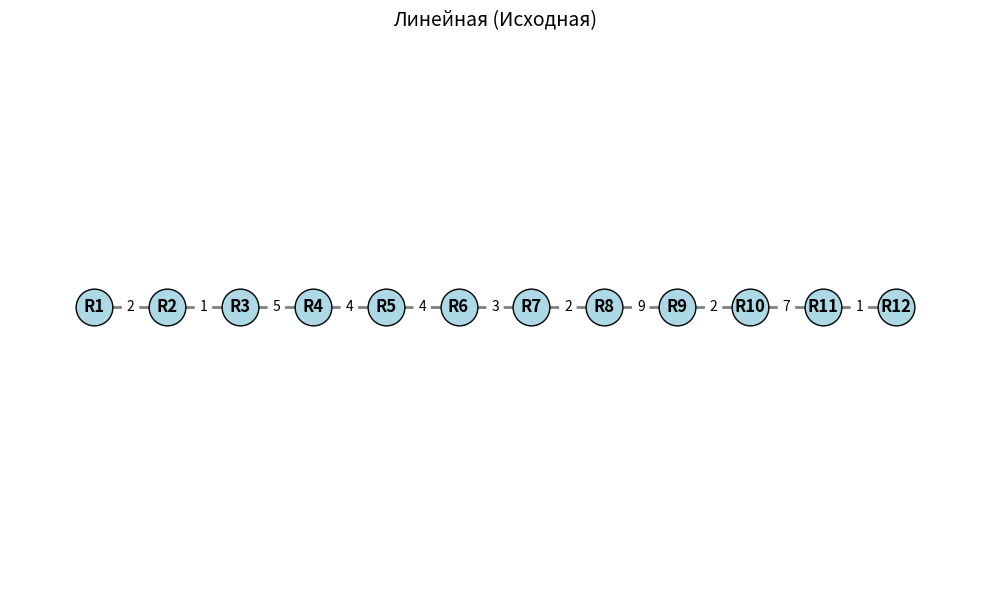
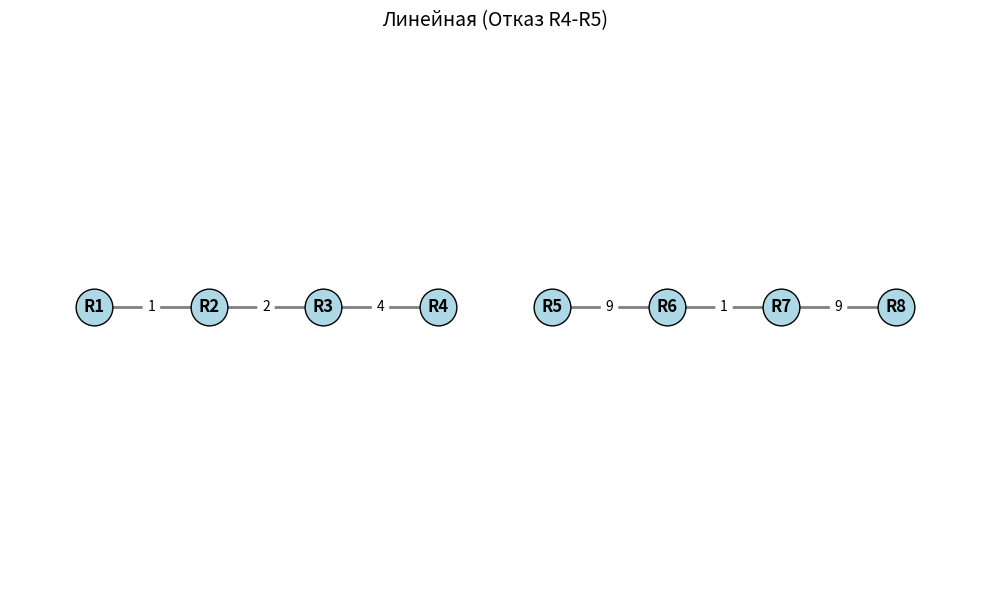
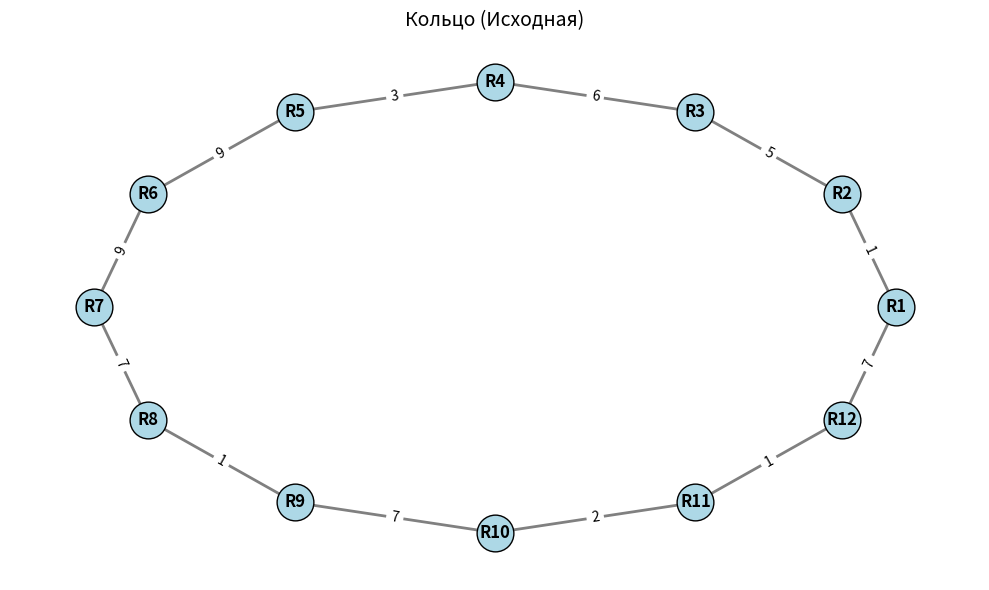
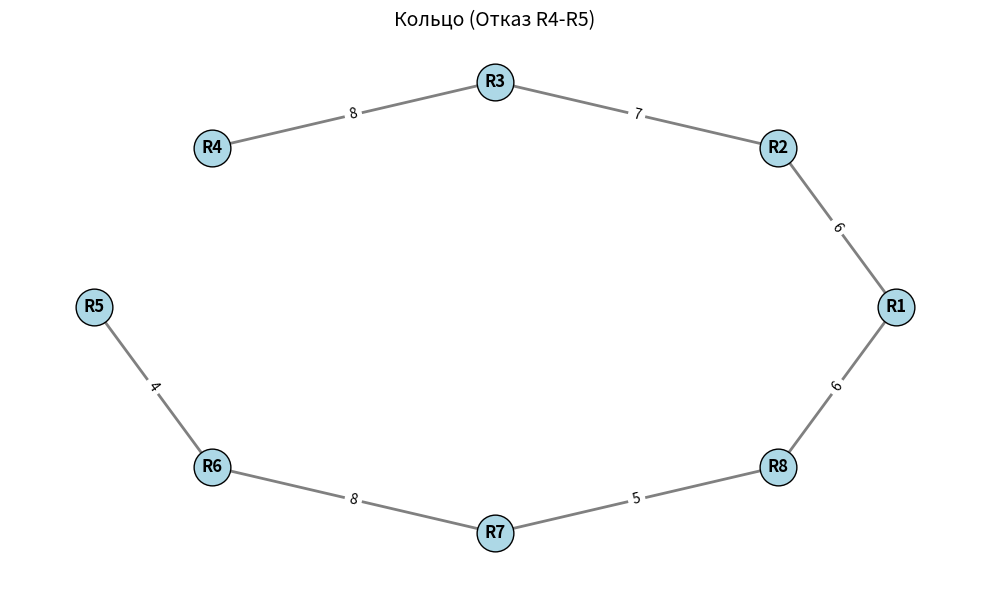
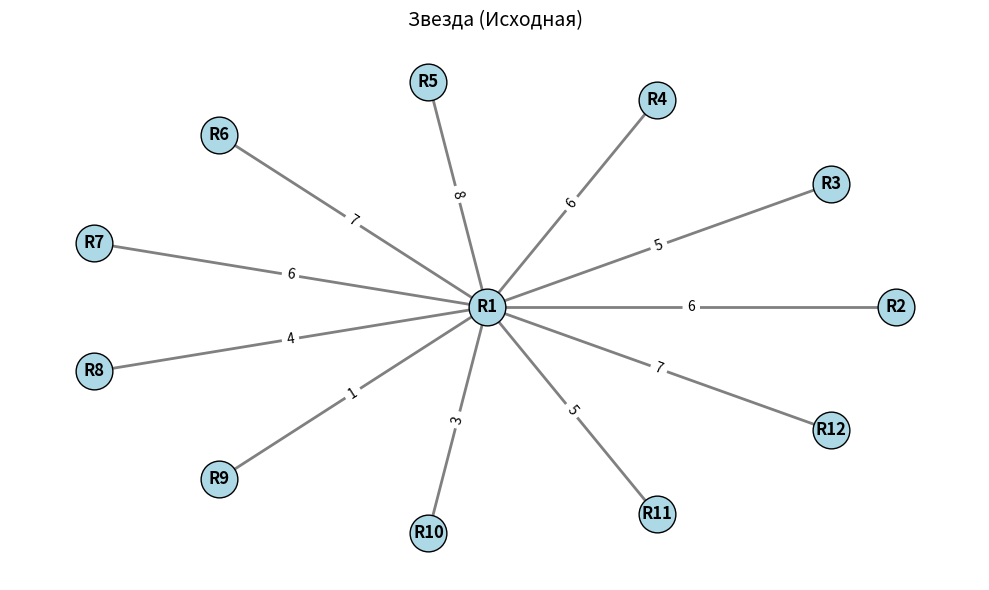
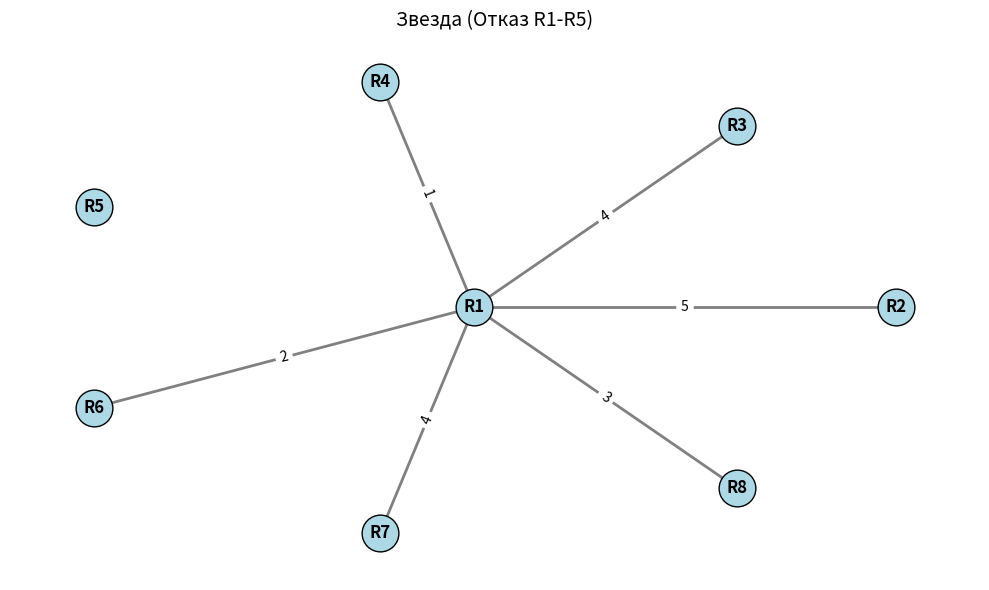
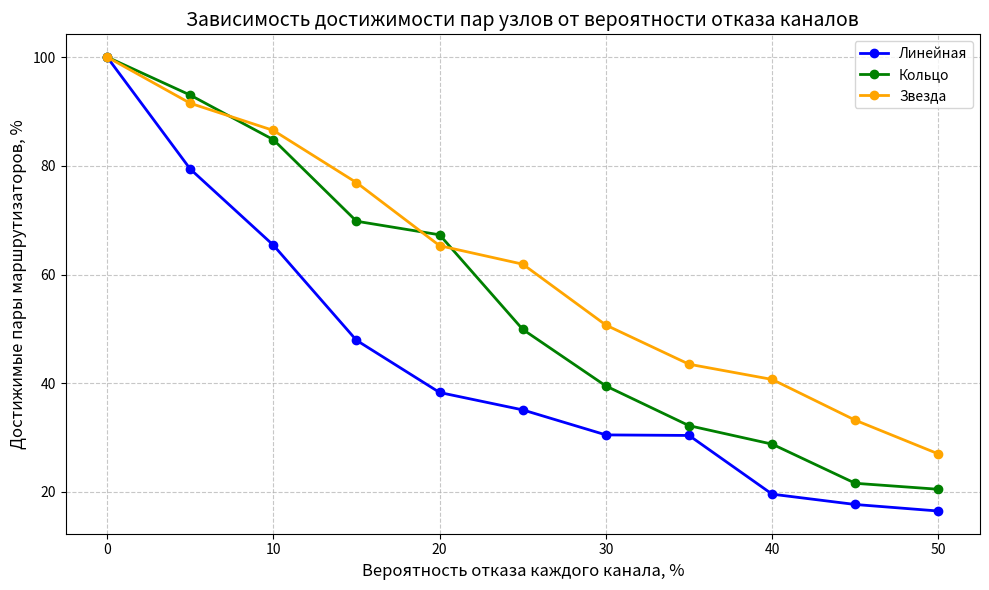

The script that saved these images, in order:
"""
Лабораторная работа: Моделирование протокола динамической маршрутизации OSPF.
"""
import random
import heapq
import json
import os
from collections import deque
import math

import networkx as nx
import matplotlib.pyplot as plt

# БЛОК 1: КЛАССЫ МАРШРУТИЗАТОРА И СЕТИ

class Router:
    """Класс, представляющий отдельный маршрутизатор в сети."""
    def __init__(self, router_id):
        self.id = router_id
        self.neighbors = {}      # Соседи: {id_соседа: стоимость_канала}
        self.lsdb = {}           # База данных состояния каналов (карта всей сети)
        self.routing_table = {}  # Таблица маршрутизации: {назначение: (след_узел, стоимость, путь)}

    def receive_hello(self, neighbor_id, cost):
        """Получение HELLO-пакета от соседа."""
        self.neighbors[neighbor_id] = cost

    def build_routing_table(self, full_graph):
        """Запуск алгоритма Дейкстры на основе полученной карты сети (LSDB)."""
        self.routing_table = {}
        distances = {node: float('inf') for node in full_graph}
        distances[self.id] = 0
        previous = {node: None for node in full_graph}
        pq = [(0, self.id)]

        while pq:
            current_dist, current_node = heapq.heappop(pq)
            if current_dist > distances[current_node]:
                continue
            for neighbor, weight in full_graph[current_node].items():
                distance = current_dist + weight
                if distance < distances[neighbor]:
                    distances[neighbor] = distance
                    previous[neighbor] = current_node
                    heapq.heappush(pq, (distance, neighbor))

        for dest in full_graph:
            if dest == self.id:
                continue
            if distances[dest] == float('inf'):
                self.routing_table[dest] = (None, float('inf'), [])
            else:
                path = []
                curr = dest
                while curr is not None:
                    path.append(curr)
                    curr = previous[curr]
                path.reverse()
                next_hop = path[1] if len(path) > 1 else None
                self.routing_table[dest] = (next_hop, distances[dest], path)


class Network:
    """Класс для управления всей сетью маршрутизаторов."""
    def __init__(self, num_routers=8):
        self.num_routers = num_routers
        self.router_ids = [f"R{i}" for i in range(1, num_routers + 1)]
        self.routers = {rid: Router(rid) for rid in self.router_ids}
        self.links = []
        self.active_links = []
        self.graph = nx.Graph()

    def generate_topology(self, topology_type):
        """Генерация одной из трех топологий: line, ring, star."""
        self.links = []

        if topology_type == "line":
            for i in range(self.num_routers - 1):
                cost = random.randint(1, 9)
                self.links.append((self.router_ids[i], self.router_ids[i+1], cost))
        elif topology_type == "ring":
            for i in range(self.num_routers - 1):
                cost = random.randint(1, 9)
                self.links.append((self.router_ids[i], self.router_ids[i+1], cost))
            cost = random.randint(1, 9)
            self.links.append((self.router_ids[-1], self.router_ids[0], cost))
        elif topology_type == "star":
            center = self.router_ids[0]
            for i in range(1, self.num_routers):
                cost = random.randint(1, 9)
                self.links.append((center, self.router_ids[i], cost))

        self.active_links = list(self.links)
        self._update_graph()
        return topology_type

    def _update_graph(self):
        self.graph.clear()
        self.graph.add_nodes_from(self.router_ids)
        for u, v, w in self.active_links:
            self.graph.add_edge(u, v, weight=w)

    def run_hello_phase(self):
        for router in self.routers.values():
            router.neighbors.clear()
        for u, v, cost in self.active_links:
            self.routers[u].receive_hello(v, cost)
            self.routers[v].receive_hello(u, cost)

    def find_connected_components(self):
        visited = set()
        components = []
        for node in self.router_ids:
            if node not in visited:
                component = []
                queue = deque([node])
                visited.add(node)
                while queue:
                    curr = queue.popleft()
                    component.append(curr)
                    for neighbor in self.routers[curr].neighbors:
                        if neighbor not in visited:
                            visited.add(neighbor)
                            queue.append(neighbor)
                components.append(component)
        return components

    def run_lsdb_sync(self):
        components = self.find_connected_components()
        for comp in components:
            leader = sorted(comp)[0]
            comp_graph = {node: {} for node in comp}
            for node in comp:
                for neighbor, cost in self.routers[node].neighbors.items():
                    if neighbor in comp:
                        comp_graph[node][neighbor] = cost
            for node in comp:
                self.routers[node].lsdb = comp_graph

    def run_spf(self):
        for router in self.routers.values():
            router.build_routing_table(router.lsdb)

    def send_packet(self, src, dst):
        if src == dst:
            return [src]
        current = src
        path = [current]
        active_edges = [(u, v) for u, v, w in self.active_links] + [(v, u) for u, v, w in self.active_links]

        while current != dst:
            if dst not in self.routers[current].routing_table:
                return None
            next_hop, cost, _ = self.routers[current].routing_table[dst]
            if next_hop is None or cost == float('inf') or (current, next_hop) not in active_edges:
                return None
            current = next_hop
            path.append(current)
        return path

    def break_links(self, probability):
        self.active_links = []
        for u, v, w in self.links:
            if random.random() > probability:
                self.active_links.append((u, v, w))
        self._update_graph()

# БЛОК 2: ОТРИСОВКА ГРАФОВ

def draw_topology(network, title, filename):
    plt.figure(figsize=(10, 6))
    pos = {}
    if "Линейная" in title:
        pos = {node: (i, 0) for i, node in enumerate(network.router_ids)}
    elif "Кольцо" in title:
        pos = nx.circular_layout(network.graph)
    elif "Звезда" in title:
        center = network.router_ids[0]
        pos[center] = (0, 0)
        for i, node in enumerate(network.router_ids[1:]):
            angle = 2 * math.pi * i / (len(network.router_ids) - 1)
            pos[node] = (math.cos(angle) * 2, math.sin(angle) * 2)

    nx.draw_networkx_nodes(network.graph, pos, node_size=700, node_color='lightblue', edgecolors='black')
    nx.draw_networkx_edges(network.graph, pos, width=2, edge_color='gray')
    nx.draw_networkx_labels(network.graph, pos, font_size=12, font_weight='bold')
    edge_labels = nx.get_edge_attributes(network.graph, 'weight')
    nx.draw_networkx_edge_labels(network.graph, pos, edge_labels=edge_labels, font_size=10)
    plt.title(title, fontsize=14)
    plt.axis('off')
    plt.tight_layout()
    plt.savefig(filename)
    plt.close()

# БЛОК 3: ПРОВЕДЕНИЕ ЭКСПЕРИМЕНТОВ

def run_experiment():
    # ИСПРАВЛЕНИЕ: Фиксируем seed один раз в самом начале
    random.seed(42)

    topologies = ["line", "ring", "star"]
    titles = {"line": "Линейная", "ring": "Кольцо", "star": "Звезда"}

    if not os.path.exists("output"):
        os.makedirs("output")

    results = {}

    for topo in topologies:
        print(f"\n--- Тестирование топологии: {titles[topo]} ---")
        net = Network(num_routers=12)
        net.generate_topology(topo)
        draw_topology(net, f"{titles[topo]} (Исходная)", f"output/{topo}_initial.png")

        # Демонстрация для 8 узлов
        demo_net = Network(num_routers=8)
        demo_net.generate_topology(topo)
        demo_net.run_hello_phase()
        demo_net.run_lsdb_sync()
        demo_net.run_spf()

        if topo in ["line", "ring"]:
            fail_edge = ("R4", "R5")
        else:
            fail_edge = ("R1", "R5")

        demo_net.active_links = [l for l in demo_net.active_links if not (l[0] == fail_edge[0] and l[1] == fail_edge[1]) and not (l[1] == fail_edge[0] and l[0] == fail_edge[1])]
        demo_net._update_graph()
        draw_topology(demo_net, f"{titles[topo]} (Отказ {fail_edge[0]}-{fail_edge[1]})", f"output/{topo}_failed.png")

        demo_net.run_hello_phase()
        demo_net.run_lsdb_sync()
        demo_net.run_spf()

        demo_net2 = Network(num_routers=8)
        demo_net2.generate_topology(topo)
        demo_net2.run_hello_phase()
        demo_net2.run_lsdb_sync()
        demo_net2.run_spf()
        path_before = demo_net2.send_packet("R2", "R5")
        path_after = demo_net.send_packet("R2", "R5")

        print(f"Путь R2->R5 до отказа: {path_before}")
        print(f"Путь R2->R5 после отказа: {path_after}")

        results[topo] = []
        for prob_pct in range(0, 55, 5):
            prob = prob_pct / 100.0
            reachable_count = 0
            total_pairs = 0
            trials = 100

            for _ in range(trials):
                stat_net = Network(num_routers=12)
                stat_net.generate_topology(topo)
                stat_net.break_links(prob)

                stat_net.run_hello_phase()
                stat_net.run_lsdb_sync()
                stat_net.run_spf()

                for i in stat_net.router_ids:
                    for j in stat_net.router_ids:
                        if i != j:
                            total_pairs += 1
                            if stat_net.send_packet(i, j) is not None:
                                reachable_count += 1

            reach_pct = (reachable_count / total_pairs) * 100
            results[topo].append({"probability": prob_pct, "reachability": round(reach_pct, 1)})
            print(f"Вероятность отказа {prob_pct}%: Достижимость {reach_pct:.1f}%")

    with open("output/results.json", "w", encoding="utf-8") as f:
        json.dump(results, f, ensure_ascii=False, indent=4)

    plt.figure(figsize=(10, 6))
    colors = {"line": "blue", "ring": "green", "star": "orange"}
    for topo in topologies:
        x = [d["probability"] for d in results[topo]]
        y = [d["reachability"] for d in results[topo]]
        plt.plot(x, y, marker='o', color=colors[topo], label=titles[topo], linewidth=2)
        
    plt.title("Зависимость достижимости пар узлов от вероятности отказа каналов", fontsize=14)
    plt.xlabel("Вероятность отказа каждого канала, %", fontsize=12)
    plt.ylabel("Достижимые пары маршрутизаторов, %", fontsize=12)
    plt.grid(True, linestyle='--', alpha=0.7)
    plt.legend()
    plt.tight_layout()
    plt.savefig("output/reachability_plot.png")
    plt.close()

    print("\nГотово! Все файлы сохранены в папку 'output'.")

if __name__ == "__main__":
    run_experiment()
